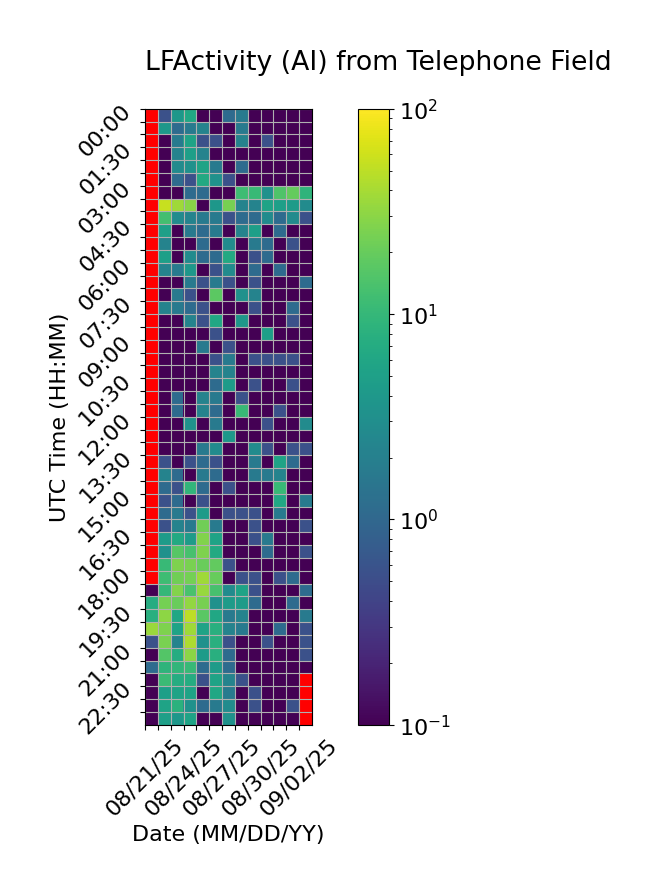

Values plotted in this chart, from the file beside it:
Time (UTC), 08/21/25, 08/22/25, 08/23/25, 08/24/25, 08/25/25, 08/26/25, 08/27/25, 08/28/25, 08/29/25, 08/30/25, 08/31/25, 09/01/25, 09/02/25
00:00, , 0.5556, 3.889, 6.111, 0.0, 0.0, 1.111, 1.667, 0.0, 0.0, 0.0, 0.0, 0.0
00:30, , 3.889, 1.111, 1.667, 2.222, 0.0, 0.0, 1.667, 0.0, 0.0, 0.0, 0.0, 0.0
01:00, , 0.0, 1.667, 5.556, 0.5556, 0.5556, 0.0, 2.222, 0.0, 0.5556, 0.0, 0.0, 0.0
01:30, , 0.0, 2.222, 5.0, 2.222, 0.0, 0.0, 0.0, 0.0, 0.0, 0.0, 0.0, 0.0
02:00, , 0.0, 2.778, 3.333, 5.556, 1.667, 0.0, 1.111, 0.0, 0.0, 0.0, 0.0, 0.0
02:30, , 0.0, 1.111, 0.5556, 6.667, 3.333, 0.5556, 0.0, 0.0, 0.0, 0.0, 0.0, 0.0
03:00, , 0.0, 0.0, 1.111, 1.111, 0.0, 0.0, 11.67, 10.56, 3.333, 15.0, 19.44, 8.889
03:30, , 56.11, 37.22, 29.44, 0.0, 3.889, 24.44, 2.222, 2.222, 5.556, 5.0, 4.444, 2.778
04:00, , 12.78, 2.778, 2.222, 1.667, 1.667, 0.5556, 1.111, 1.111, 2.778, 1.111, 2.778, 0.5556
04:30, , 5.0, 0.0, 1.667, 1.111, 1.667, 0.0, 2.222, 5.0, 0.0, 1.111, 0.0, 0.0
05:00, , 2.222, 0.0, 0.0, 1.111, 0.0, 2.778, 0.0, 1.667, 1.111, 0.0, 0.5556, 0.0
05:30, , 5.0, 0.0, 2.778, 1.111, 1.111, 6.667, 0.0, 0.5556, 1.111, 0.0, 0.0, 0.0
06:00, , 2.222, 1.667, 3.889, 0.0, 0.5556, 2.778, 0.0, 1.111, 0.0, 1.111, 0.0, 0.0
06:30, , 0.0, 0.0, 1.667, 0.5556, 1.667, 0.5556, 0.0, 0.5556, 0.0, 0.0, 0.0, 1.111
07:00, , 0.0, 1.667, 0.5556, 0.0, 17.78, 0.0, 3.333, 2.222, 0.0, 0.0, 0.0, 0.0
07:30, , 2.222, 1.667, 1.111, 0.5556, 0.0, 0.0, 0.0, 0.5556, 0.0, 0.0, 1.111, 0.0
08:00, , 0.0, 0.0, 2.222, 0.5556, 6.111, 0.0, 3.889, 0.0, 0.0, 0.0, 0.5556, 0.0
08:30, , 0.0, 0.0, 0.0, 0.0, 0.5556, 0.0, 0.0, 0.0, 5.0, 0.0, 0.0, 0.0
09:00, , 0.0, 0.0, 0.0, 1.667, 0.0, 0.5556, 0.0, 0.0, 0.0, 0.0, 0.0, 0.0
09:30, , 0.0, 0.0, 0.0, 0.0, 0.5556, 1.667, 0.0, 0.5556, 0.5556, 0.5556, 0.5556, 0.0
10:00, , 0.0, 0.0, 0.0, 0.0, 2.222, 2.222, 0.0, 0.0, 0.0, 0.0, 0.0, 0.0
10:30, , 0.0, 0.0, 0.0, 0.0, 1.111, 4.444, 0.0, 0.5556, 0.0, 0.0, 0.5556, 0.0
11:00, , 0.0, 1.111, 0.0, 2.222, 1.667, 0.0, 0.5556, 0.0, 0.0, 0.0, 0.0, 0.0
11:30, , 0.0, 1.111, 0.0, 2.222, 1.111, 0.0, 10.56, 0.0, 0.0, 0.5556, 0.0, 0.0
12:00, , 0.0, 0.0, 3.333, 0.0, 1.667, 0.0, 0.0, 0.0, 0.5556, 0.0, 0.0, 2.778
12:30, , 0.0, 0.0, 0.0, 0.0, 0.0, 3.889, 0.0, 0.0, 0.0, 0.0, 0.0, 0.0
13:00, , 0.0, 0.0, 0.0, 1.667, 2.778, 0.0, 0.0, 2.778, 0.5556, 0.0, 0.5556, 0.5556
13:30, , 0.5556, 0.0, 0.5556, 1.111, 0.5556, 0.0, 0.0, 1.667, 0.0, 5.556, 1.111, 0.0
14:00, , 2.222, 1.111, 0.0, 1.667, 1.111, 0.0, 0.0, 1.667, 1.667, 2.222, 0.0, 0.0
14:30, , 1.111, 0.5556, 9.444, 1.111, 0.0, 0.5556, 0.0, 0.0, 0.0, 10.56, 0.0, 0.0
15:00, , 0.5556, 1.111, 0.0, 0.5556, 0.0, 0.0, 0.0, 0.0, 0.0, 6.111, 0.0, 1.667
15:30, , 1.111, 1.667, 0.5556, 4.444, 0.0, 0.5556, 0.5556, 0.5556, 0.0, 1.667, 0.0, 0.0
16:00, , 0.5556, 2.222, 1.667, 22.5, 1.667, 0.0, 0.0, 0.5556, 0.0, 0.0, 0.0, 0.5556
16:30, , 4.444, 6.667, 4.444, 26.67, 5.556, 0.0, 0.0, 0.5556, 1.667, 0.0, 0.0, 0.0
17:00, , 3.333, 16.67, 13.33, 26.11, 6.667, 0.0, 0.0, 0.0, 1.111, 0.0, 0.0, 0.5556
17:30, , 10.56, 26.11, 25.0, 20.56, 18.89, 0.5556, 0.0, 0.0, 0.0, 0.0, 0.0, 0.0
18:00, , 11.67, 22.22, 23.89, 37.22, 20.0, 0.0, 0.5556, 0.5556, 0.0, 0.5556, 1.111, 0.0
18:30, 0.0, 10.0, 27.78, 13.89, 34.44, 13.33, 2.778, 5.556, 0.5556, 0.0, 0.0, 0.0, 1.111
19:00, 7.222, 23.89, 20.56, 32.78, 24.44, 3.333, 4.444, 4.444, 1.111, 0.0, 0.0, 1.111, 0.0
19:30, 7.778, 30.56, 6.111, 50.56, 17.22, 6.111, 1.667, 2.222, 0.0, 0.0, 0.0, 0.0, 1.667
20:00, 35.0, 26.11, 5.556, 37.22, 5.556, 7.778, 2.222, 1.667, 0.0, 0.0, 1.111, 0.0, 0.5556
20:30, 0.5556, 25.0, 2.222, 42.78, 3.333, 7.778, 0.5556, 0.0, 0.0, 0.5556, 0.0, 0.0, 0.5556
21:00, 0.0, 15.56, 7.222, 30.0, 4.444, 7.778, 1.111, 0.0, 0.0, 0.0, 0.0, 0.0, 0.5556
21:30, 1.111, 8.889, 9.444, 10.56, 1.111, 4.444, 1.111, 0.0, 0.0, 0.0, 0.0, 0.0, 0.0
22:00, 0.0, 11.11, 7.222, 7.222, 0.5556, 5.556, 2.222, 0.5556, 0.0, 0.0, 0.0, 0.0, 
22:30, 0.0, 5.0, 5.556, 5.556, 0.0, 6.111, 1.667, 0.0, 0.5556, 0.0, 0.0, 0.0, 
23:00, 0.0, 5.556, 8.333, 3.333, 1.111, 1.667, 2.778, 0.0, 0.5556, 0.0, 0.0, 0.5556, 
23:30, 0.0, 5.0, 3.889, 5.556, 0.0, 0.0, 3.333, 0.0, 0.0, 0.0, 0.0, 0.0, 
